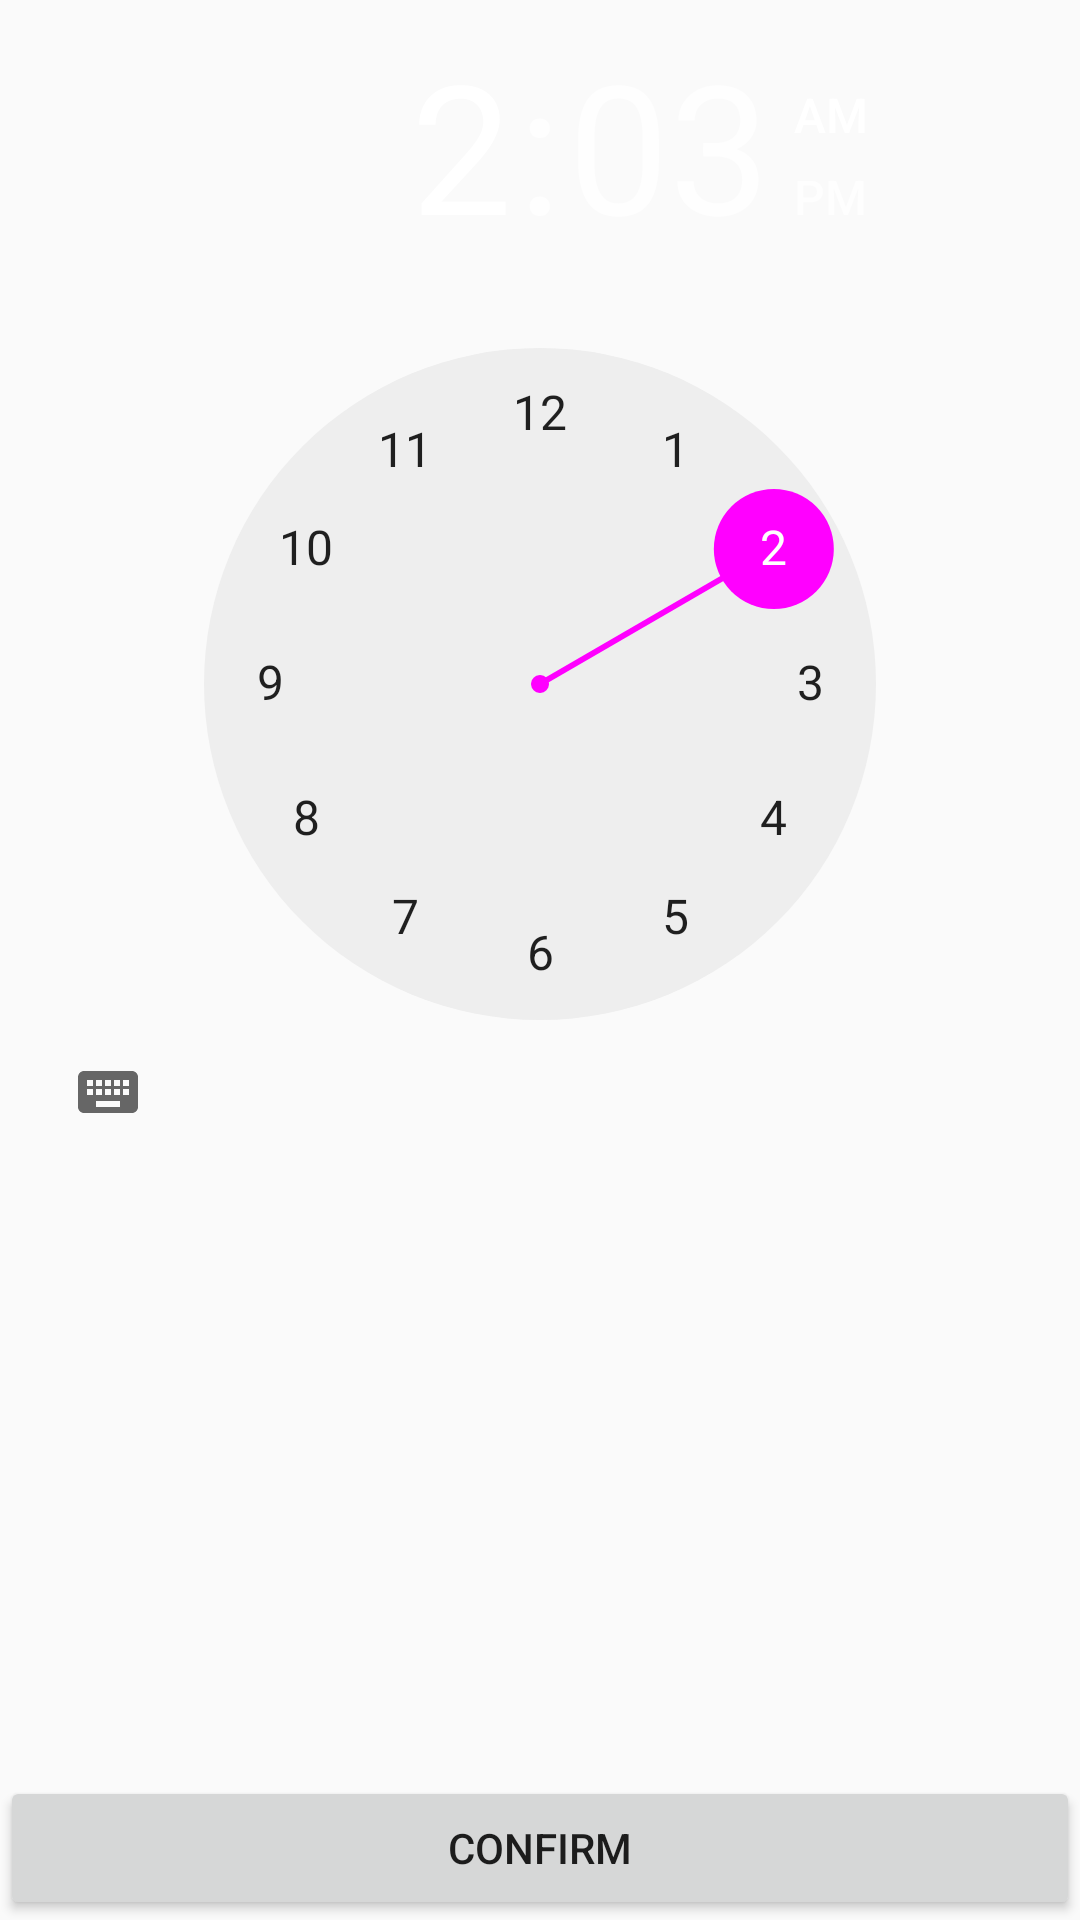

This screen was rendered from an Android layout file. Write that file and the resources it references.
<!-- AndroidManifest.xml: application theme AppTheme -->
<!-- res/layout/activity_main.xml -->
<?xml version="1.0" encoding="utf-8"?>
<RelativeLayout xmlns:android="http://schemas.android.com/apk/res/android"
    xmlns:tools="http://schemas.android.com/tools"
    android:layout_width="match_parent"
    android:layout_height="match_parent"
    tools:context="pl.sda.sdaAlarm.MainActivity">

    <TimePicker
        android:id="@+id/mainActivityTimePicker"
        android:layout_width="match_parent"
        android:layout_height="wrap_content" />

    <Button
        android:id="@+id/mainActivityConfirmButton"
        android:layout_width="match_parent"
        android:layout_height="wrap_content"
        android:layout_alignParentBottom="true"
        android:text="@string/confirm" />

</RelativeLayout>
<!-- resources referenced by this layout -->
<resources>
  <string name="confirm">Confirm</string>
  <style name="AppTheme" parent="Theme.AppCompat.Light.DarkActionBar">
          
          <item name="colorPrimary">@color/primary</item>
          <item name="colorPrimaryDark">@color/primary_dark</item>
          <item name="colorAccent">@color/accent</item>
      </style>
</resources>
